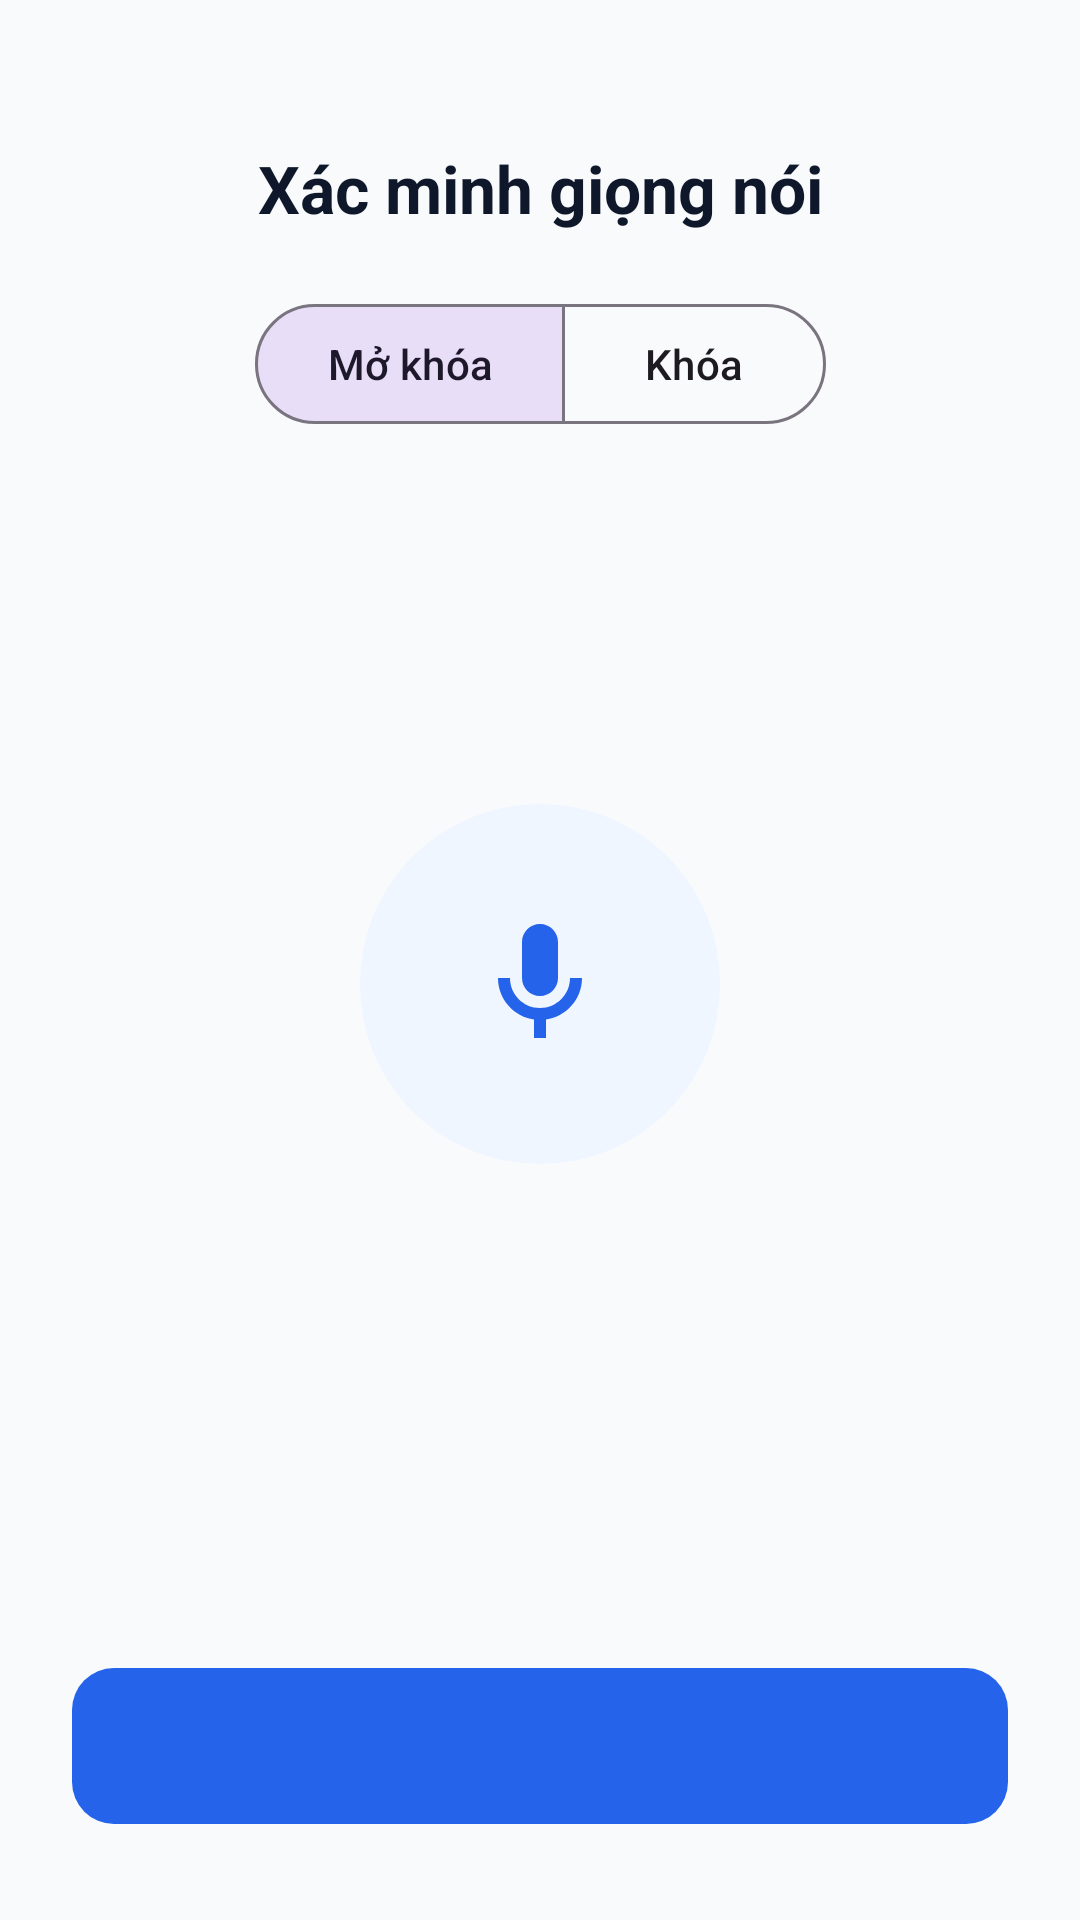

Layout XML and referenced resources for this Android screen:
<!-- AndroidManifest.xml: application theme Theme.VoiceLock -->
<!-- res/layout/activity_two_stage_auth.xml -->
<?xml version="1.0" encoding="utf-8"?>
<androidx.constraintlayout.widget.ConstraintLayout xmlns:android="http://schemas.android.com/apk/res/android"
    xmlns:app="http://schemas.android.com/apk/res-auto"
    android:layout_width="match_parent"
    android:layout_height="match_parent"
    android:background="@color/bg_screen"
    android:paddingHorizontal="24dp"
    android:paddingTop="48dp"
    android:paddingBottom="32dp">

    <TextView
        android:id="@+id/tvAuthTitle"
        android:layout_width="wrap_content"
        android:layout_height="wrap_content"
        android:text="@string/voice_auth_title"
        android:textColor="@color/text_primary"
        android:textSize="22sp"
        android:textStyle="bold"
        app:layout_constraintEnd_toEndOf="parent"
        app:layout_constraintStart_toStartOf="parent"
        app:layout_constraintTop_toTopOf="parent" />

    <com.google.android.material.button.MaterialButtonToggleGroup
        android:id="@+id/toggleMode"
        android:layout_width="wrap_content"
        android:layout_height="wrap_content"
        android:layout_marginTop="20dp"
        app:checkedButton="@id/btnModeUnlock"
        app:layout_constraintEnd_toEndOf="parent"
        app:layout_constraintStart_toStartOf="parent"
        app:layout_constraintTop_toBottomOf="@id/tvAuthTitle"
        app:selectionRequired="true"
        app:singleSelection="true">

        <com.google.android.material.button.MaterialButton
            android:id="@+id/btnModeUnlock"
            style="?attr/materialButtonOutlinedStyle"
            android:layout_width="wrap_content"
            android:layout_height="wrap_content"
            android:text="@string/voice_auth_mode_unlock" />

        <com.google.android.material.button.MaterialButton
            android:id="@+id/btnModeLock"
            style="?attr/materialButtonOutlinedStyle"
            android:layout_width="wrap_content"
            android:layout_height="wrap_content"
            android:text="@string/voice_auth_mode_lock" />

    </com.google.android.material.button.MaterialButtonToggleGroup>

    <ImageView
        android:id="@+id/ivAuthMic"
        android:layout_width="120dp"
        android:layout_height="120dp"
        android:background="@drawable/bg_circle_icon"
        android:importantForAccessibility="no"
        android:padding="36dp"
        android:src="@drawable/ic_mic"
        app:layout_constraintBottom_toTopOf="@id/tvAuthStage"
        app:layout_constraintEnd_toEndOf="parent"
        app:layout_constraintStart_toStartOf="parent"
        app:layout_constraintTop_toBottomOf="@id/toggleMode"
        app:layout_constraintVertical_chainStyle="packed"
        app:tint="@color/primary_blue" />

    <com.google.android.material.progressindicator.CircularProgressIndicator
        android:id="@+id/progressAuth"
        android:layout_width="wrap_content"
        android:layout_height="wrap_content"
        android:indeterminate="true"
        android:visibility="gone"
        app:indicatorColor="@color/primary_blue"
        app:indicatorSize="136dp"
        app:layout_constraintBottom_toBottomOf="@id/ivAuthMic"
        app:layout_constraintEnd_toEndOf="@id/ivAuthMic"
        app:layout_constraintStart_toStartOf="@id/ivAuthMic"
        app:layout_constraintTop_toTopOf="@id/ivAuthMic" />

    <TextView
        android:id="@+id/tvAuthStage"
        android:layout_width="0dp"
        android:layout_height="wrap_content"
        android:layout_marginTop="24dp"
        android:gravity="center"
        android:textColor="@color/text_primary"
        android:textSize="16sp"
        android:textStyle="bold"
        app:layout_constraintBottom_toTopOf="@id/tvRecognizedText"
        app:layout_constraintEnd_toEndOf="parent"
        app:layout_constraintStart_toStartOf="parent"
        app:layout_constraintTop_toBottomOf="@id/ivAuthMic" />

    <TextView
        android:id="@+id/tvRecognizedText"
        android:layout_width="0dp"
        android:layout_height="wrap_content"
        android:layout_marginTop="8dp"
        android:gravity="center"
        android:textColor="@color/text_secondary"
        android:textSize="14sp"
        android:visibility="gone"
        app:layout_constraintBottom_toTopOf="@id/tvScores"
        app:layout_constraintEnd_toEndOf="parent"
        app:layout_constraintStart_toStartOf="parent"
        app:layout_constraintTop_toBottomOf="@id/tvAuthStage" />

    <TextView
        android:id="@+id/tvScores"
        android:layout_width="0dp"
        android:layout_height="wrap_content"
        android:layout_marginTop="8dp"
        android:fontFamily="monospace"
        android:gravity="center"
        android:textColor="@color/text_muted"
        android:textSize="12sp"
        android:visibility="gone"
        app:layout_constraintBottom_toTopOf="@id/btnAuthAction"
        app:layout_constraintEnd_toEndOf="parent"
        app:layout_constraintStart_toStartOf="parent"
        app:layout_constraintTop_toBottomOf="@id/tvRecognizedText" />

    <TextView
        android:id="@+id/btnAuthAction"
        android:layout_width="0dp"
        android:layout_height="52dp"
        android:background="@drawable/bg_blue_button"
        android:gravity="center"
        android:textColor="@color/white"
        android:textSize="16sp"
        android:textStyle="bold"
        app:layout_constraintBottom_toTopOf="@id/btnUseOtherMethod"
        app:layout_constraintEnd_toEndOf="parent"
        app:layout_constraintStart_toStartOf="parent" />

    <TextView
        android:id="@+id/btnUseOtherMethod"
        android:layout_width="wrap_content"
        android:layout_height="wrap_content"
        android:layout_marginTop="8dp"
        android:padding="12dp"
        android:text="@string/voice_auth_use_other_method"
        android:textColor="@color/primary_blue"
        android:textSize="14sp"
        android:textStyle="bold"
        android:visibility="gone"
        app:layout_constraintBottom_toBottomOf="parent"
        app:layout_constraintEnd_toEndOf="parent"
        app:layout_constraintStart_toStartOf="parent" />

</androidx.constraintlayout.widget.ConstraintLayout>
<!-- resources referenced by this layout -->
<resources>
  <color name="bg_screen">#F8FAFC</color>
  <color name="primary_blue">#2563EB</color>
  <color name="text_muted">#94A3B8</color>
  <color name="text_primary">#0F172A</color>
  <color name="text_secondary">#64748B</color>
  <color name="white">#FFFFFFFF</color>
  <!-- drawable bg_blue_button (drawable) -->
  <?xml version="1.0" encoding="utf-8"?>
  <shape xmlns:android="http://schemas.android.com/apk/res/android"
      android:shape="rectangle">
      <solid android:color="@color/primary_blue" />
      <corners android:radius="@dimen/_14dp" />
  </shape>
  <!-- drawable bg_circle_icon (drawable) -->
  <?xml version="1.0" encoding="utf-8"?>
  <shape xmlns:android="http://schemas.android.com/apk/res/android"
      android:shape="oval">
      <solid android:color="@color/bg_icon_circle" />
  </shape>
  <!-- drawable ic_mic (drawable) -->
  <vector xmlns:android="http://schemas.android.com/apk/res/android"
      android:width="24dp"
      android:height="24dp"
      android:viewportWidth="24"
      android:viewportHeight="24">
      <path
          android:fillColor="@color/primary_blue"
          android:pathData="M12,14c1.66,0 3,-1.34 3,-3V5c0,-1.66 -1.34,-3 -3,-3S9,3.34 9,5v6c0,1.66 1.34,3 3,3zM17,11c0,2.76 -2.24,5 -5,5s-5,-2.24 -5,-5H5c0,3.53 2.61,6.43 6,6.92V21h2v-3.08c3.39,-0.49 6,-3.39 6,-6.92h-2z" />
  </vector>
  <string name="voice_auth_mode_lock">Khóa</string>
  <string name="voice_auth_mode_unlock">Mở khóa</string>
  <string name="voice_auth_title">Xác minh giọng nói</string>
  <style name="Theme.VoiceLock" parent="Base.Theme.VoiceLock" />
  <dimen name="_14dp">14dp</dimen>
  <color name="bg_icon_circle">#EFF6FF</color>
  <style name="Base.Theme.VoiceLock" parent="Theme.Material3.DayNight.NoActionBar">
          
          <item name="android:windowBackground">@color/bg_screen</item>
          
          
      </style>
</resources>
